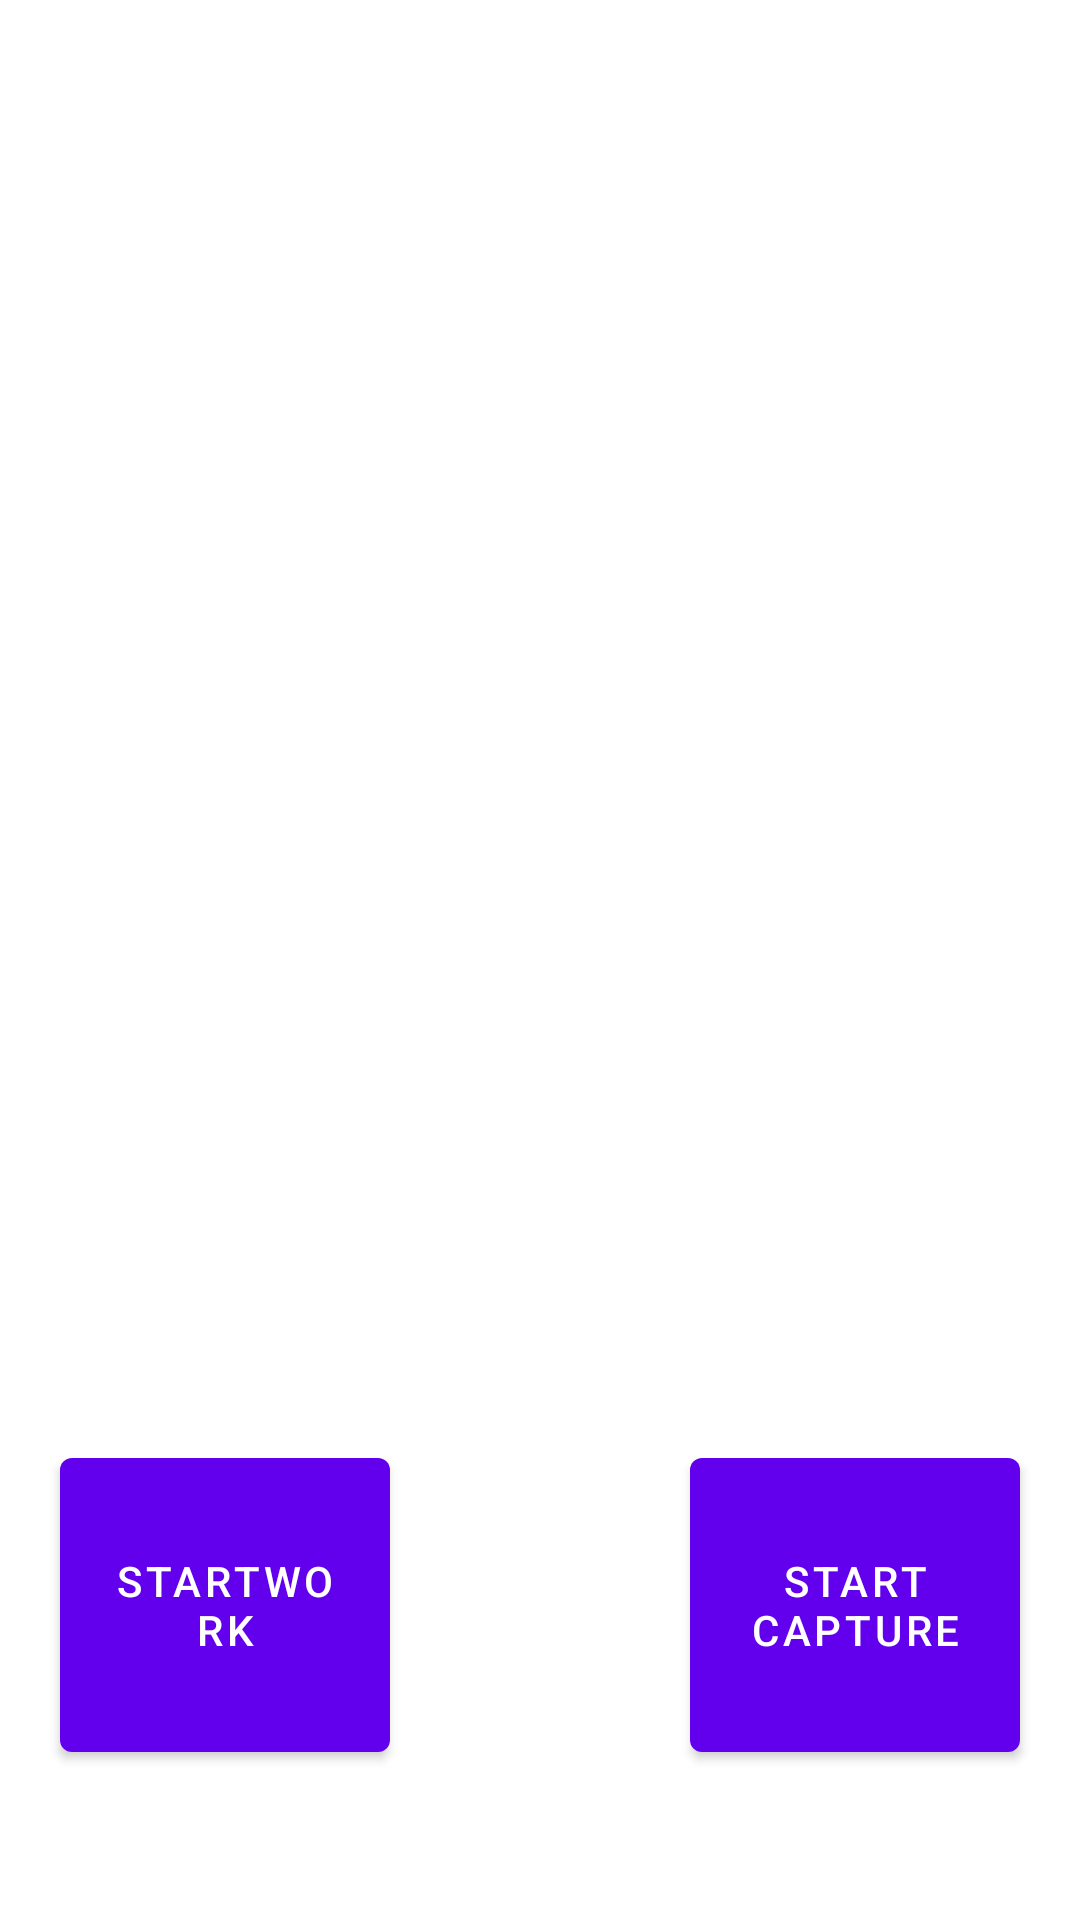

This screen was rendered from an Android layout file. Write that file and the resources it references.
<!-- AndroidManifest.xml: application theme Theme.AndoridTest202201 -->
<!-- res/layout/activity_work_test.xml -->
<?xml version="1.0" encoding="utf-8"?>
<androidx.constraintlayout.widget.ConstraintLayout
    xmlns:android="http://schemas.android.com/apk/res/android"
    xmlns:app="http://schemas.android.com/apk/res-auto"
    xmlns:tools="http://schemas.android.com/tools"
    android:layout_width="match_parent"
    android:layout_height="match_parent"
    tools:context=".MainActivity">

    <Button
        android:id="@+id/btnStartWork"
        android:layout_width="110dp"
        android:layout_height="110dp"
        android:layout_marginBottom="50dp"
        android:layout_marginEnd="50dp"
        android:elevation="2dp"
        android:text="startWork"
        app:layout_constraintBottom_toBottomOf="parent"
        app:layout_constraintLeft_toLeftOf="parent"
        app:layout_constraintEnd_toStartOf="@id/vertical_centerline"
        android:layout_marginRight="50dp" />

    <Button
        android:id="@+id/video_capture_button"
        android:layout_width="110dp"
        android:layout_height="110dp"
        android:layout_marginBottom="50dp"
        android:layout_marginStart="50dp"
        android:elevation="2dp"
        android:text="@string/start_capture"
        app:layout_constraintBottom_toBottomOf="parent"
        app:layout_constraintStart_toEndOf="@id/vertical_centerline"
        android:layout_marginLeft="50dp" />

    <androidx.constraintlayout.widget.Guideline
        android:id="@+id/vertical_centerline"
        android:layout_width="wrap_content"
        android:layout_height="wrap_content"
        android:orientation="vertical"
        app:layout_constraintGuide_percent=".50" />

</androidx.constraintlayout.widget.ConstraintLayout>
<!-- resources referenced by this layout -->
<resources>
  <string name="start_capture">Start Capture</string>
  <style name="Theme.AndoridTest202201" parent="Theme.MaterialComponents.DayNight.DarkActionBar">
          
          <item name="colorPrimary">@color/purple_500</item>
          <item name="colorPrimaryVariant">@color/purple_700</item>
          <item name="colorOnPrimary">@color/white</item>
          
          <item name="colorSecondary">@color/teal_200</item>
          <item name="colorSecondaryVariant">@color/teal_700</item>
          <item name="colorOnSecondary">@color/black</item>
          
          <item name="android:statusBarColor" tools:targetApi="l">?attr/colorPrimaryVariant</item>
          
      </style>
  <!-- not gathered from this repository: default colours our renderer supplied (Android Studio template values) -->
  <color name="purple_500">#FF6200EE</color>
  <color name="purple_700">#FF3700B3</color>
  <color name="teal_200">#FF03DAC5</color>
  <color name="teal_700">#FF018786</color>
  <color name="black">#FF000000</color>
  <color name="white">#FFFFFFFF</color>
</resources>
